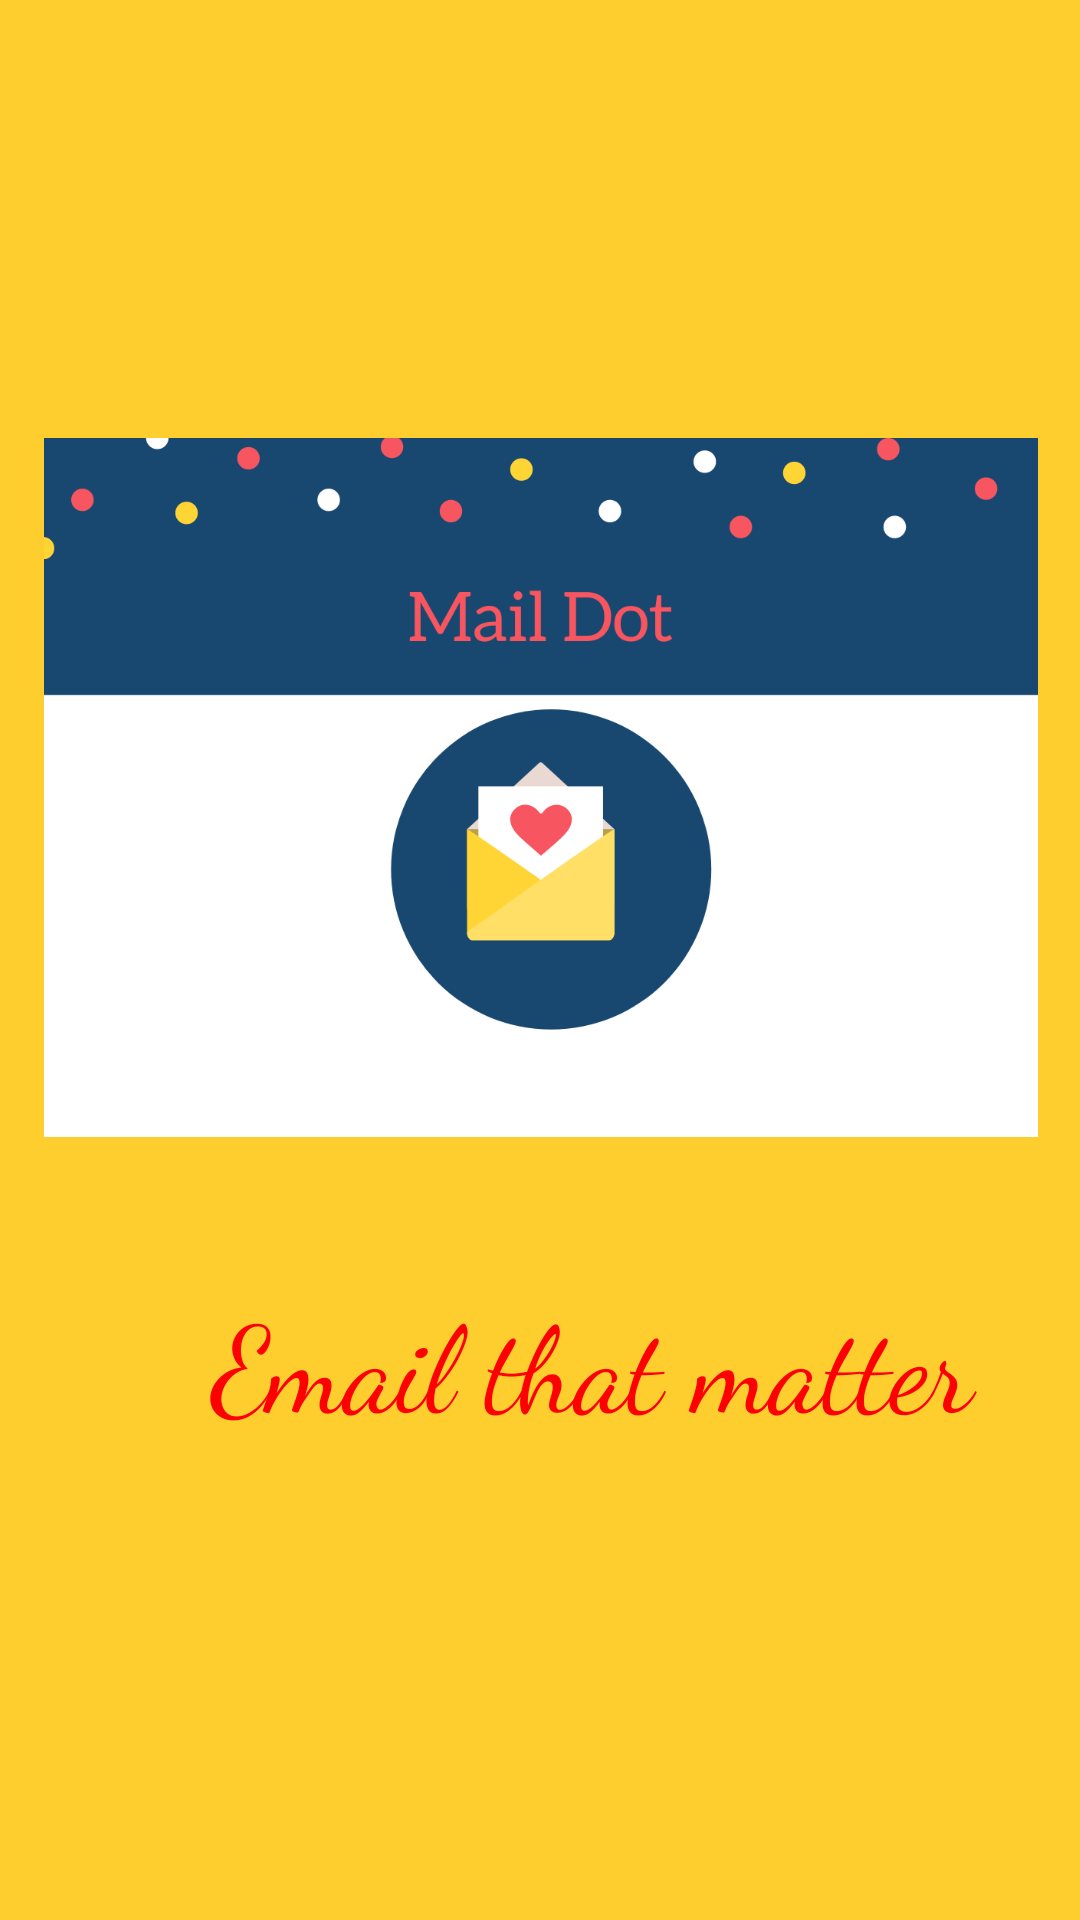

The Android layout XML behind this screen, and the referenced resources:
<!-- AndroidManifest.xml: application theme Theme.MailDot -->
<!-- res/layout/activity_main.xml -->
<?xml version="1.0" encoding="utf-8"?>
<androidx.constraintlayout.widget.ConstraintLayout xmlns:android="http://schemas.android.com/apk/res/android"
    xmlns:app="http://schemas.android.com/apk/res-auto"
    xmlns:tools="http://schemas.android.com/tools"
    android:layout_width="match_parent"
    android:layout_height="match_parent"
    tools:context=".MainActivity"
    android:background="#fece2f" >

    <ImageView
        android:id="@+id/maildotImage"
        android:layout_width="398dp"
        android:layout_height="233dp"
        android:layout_marginTop="140dp"
        android:src="@drawable/maildot"
        app:layout_constraintBottom_toTopOf="@+id/textView"
        app:layout_constraintEnd_toEndOf="parent"
        app:layout_constraintStart_toStartOf="parent"
        app:layout_constraintTop_toTopOf="parent"
        app:layout_constraintVertical_bias="0.112" />

    <TextView
        android:id="@+id/textView"
        android:layout_width="395dp"
        android:layout_height="110dp"
        android:layout_marginBottom="104dp"
        android:fontFamily="cursive"
        android:text="Email that matter"
        android:textAlignment="center"
        android:textColor="#FF0000"
        android:textSize="40sp"
        android:transitionName="logo_text"
        app:layout_constraintBottom_toBottomOf="parent"
        app:layout_constraintEnd_toEndOf="parent"
        app:layout_constraintHorizontal_bias="0.0"
        app:layout_constraintStart_toStartOf="parent" />


</androidx.constraintlayout.widget.ConstraintLayout>
<!-- resources referenced by this layout -->
<resources>
  <!-- drawable maildot: png bitmap (drawable-v24, 39697 bytes) -->
  <style name="Theme.MailDot" parent="Theme.AppCompat.Light.NoActionBar">
          
          <item name="colorPrimary">@color/purple_500</item>
          <item name="colorPrimaryVariant">@color/purple_700</item>
          <item name="colorOnPrimary">@color/white</item>
          
          <item name="colorSecondary">@color/teal_200</item>
          <item name="colorSecondaryVariant">@color/teal_700</item>
          <item name="colorOnSecondary">@color/black</item>
          
          <item name="android:statusBarColor" tools:targetApi="l">?attr/colorPrimaryVariant</item>
          
      </style>
  <color name="purple_500">#FF6200EE</color>
  <color name="purple_700">#FF3700B3</color>
  <color name="white">#FFFFFFFF</color>
  <color name="teal_200">#FF03DAC5</color>
  <color name="teal_700">#FF018786</color>
  <color name="black">#FF000000</color>
</resources>
